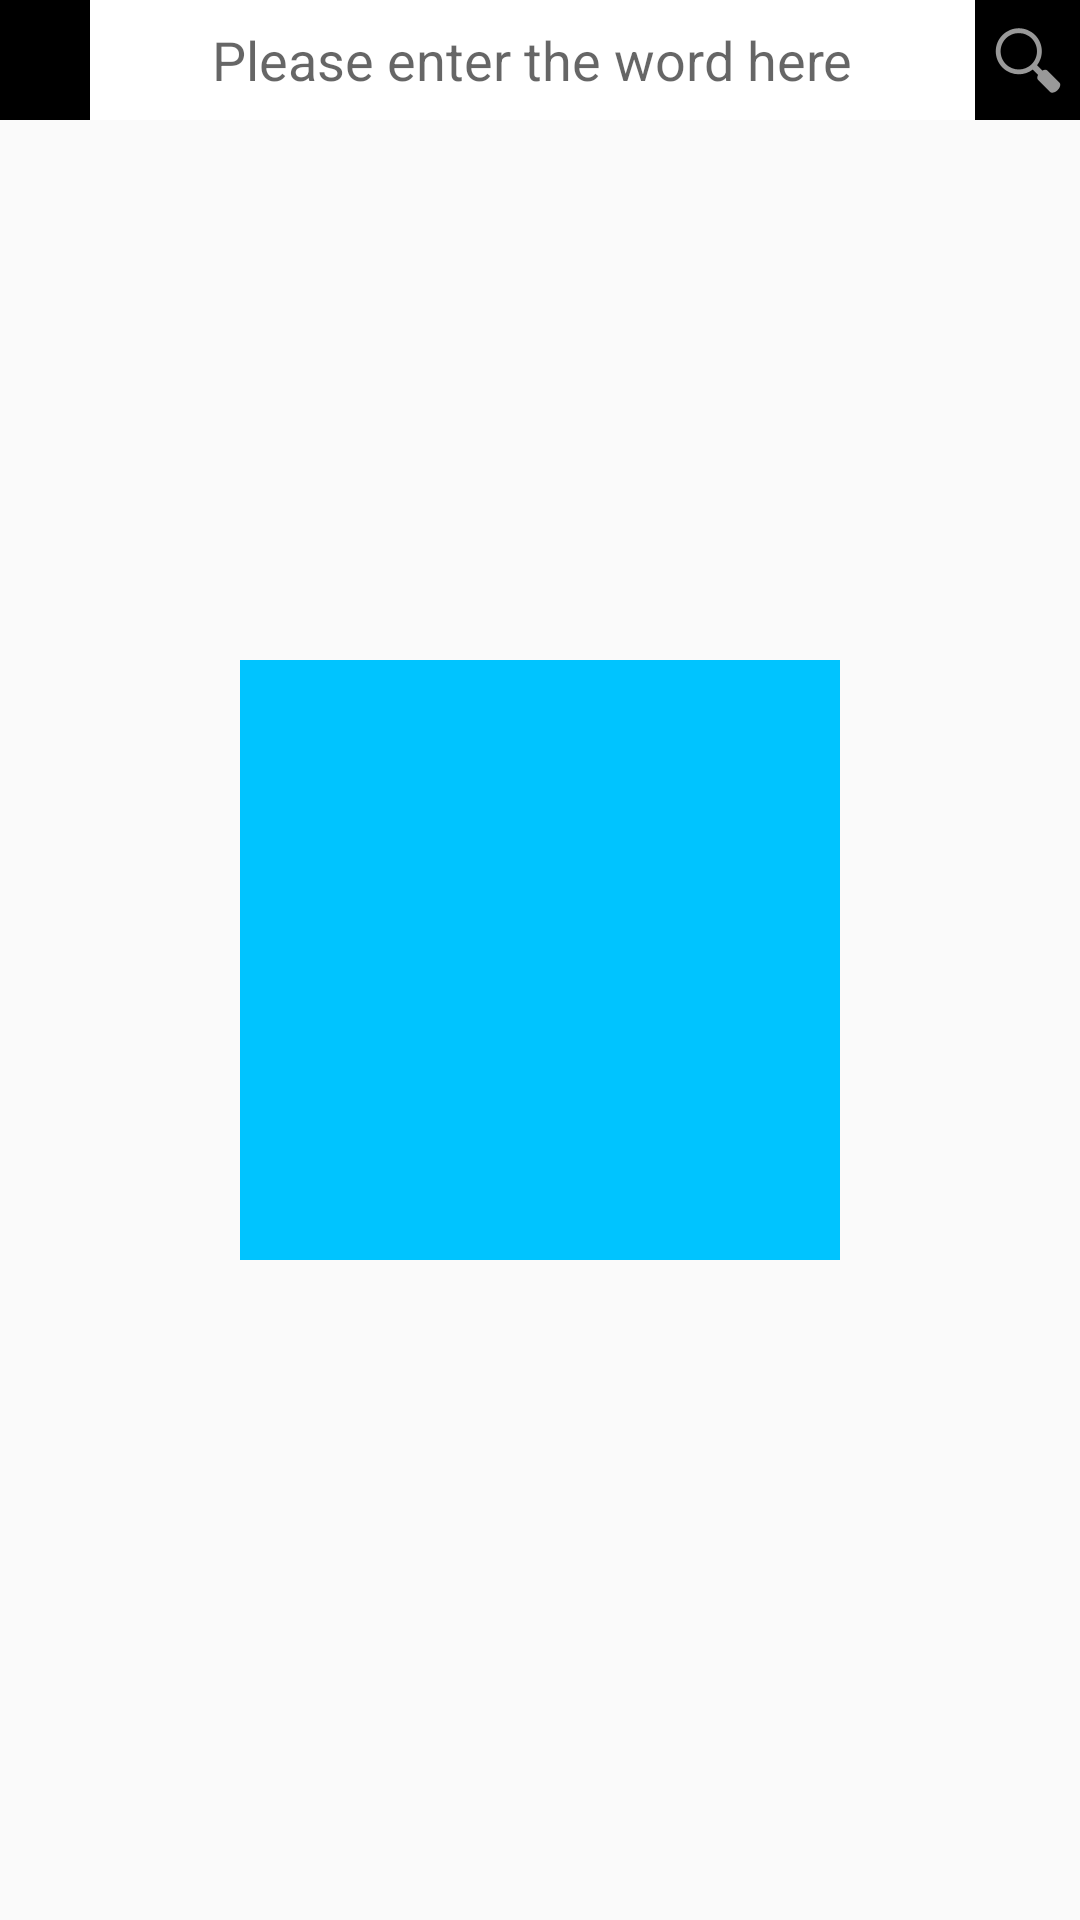

Produce the Android XML layout that renders to this screen, including the resource entries it uses.
<!-- AndroidManifest.xml: application theme AppTheme -->
<!-- res/layout/fragment_home.xml -->
<RelativeLayout xmlns:android="http://schemas.android.com/apk/res/android"
    xmlns:tools="http://schemas.android.com/tools"
    xmlns:app="http://schemas.android.com/apk/res-auto"
    android:layout_width="match_parent"
    android:layout_height="match_parent">

    <RelativeLayout
        android:layout_width="match_parent"
        android:layout_height="40dp"
        android:background="@android:color/black">
        <EditText
            android:id="@+id/et_search"
            android:layout_width="match_parent"
            android:layout_height="match_parent"
            android:background="@android:color/white"
            android:gravity="center"
            android:layout_toLeftOf="@+id/img_btn_search"
            android:layout_marginLeft="30dp"
            android:hint="Please enter the word here"
            android:inputType="text"
            android:selectAllOnFocus="false"

            />

        <ImageButton
            android:id="@+id/img_btn_search"
            android:layout_width="35dp"
            android:layout_height="match_parent"
            android:background="@android:color/black"
            app:srcCompat="@android:drawable/ic_menu_search"
            android:layout_alignParentRight="true"
            android:layout_alignParentEnd="true"
            />

    </RelativeLayout>


    <ImageButton
    android:id="@+id/img_btn_reciteword"
    android:layout_width="200dp"
    android:layout_height="200dp"
    android:layout_centerHorizontal="true"
    android:layout_centerVertical="true"
    android:background="@color/colorPrimaryLight"
    />

</RelativeLayout>
<!-- resources referenced by this layout -->
<resources>
  <color name="colorPrimaryLight">#00c4ff</color>
  <style name="AppTheme" parent="Theme.AppCompat.Light.DarkActionBar">
          
          <item name="colorPrimary">@color/colorPrimary</item>
          <item name="colorPrimaryDark">@color/colorPrimaryDark</item>
          <item name="colorAccent">@color/colorAccent</item>
          <item name="android:windowIsTranslucent">true</item>
      </style>
  <color name="colorPrimary">#3F51B5</color>
  <color name="colorPrimaryDark">#000000</color>
  <color name="colorAccent">#FF4081</color>
</resources>
